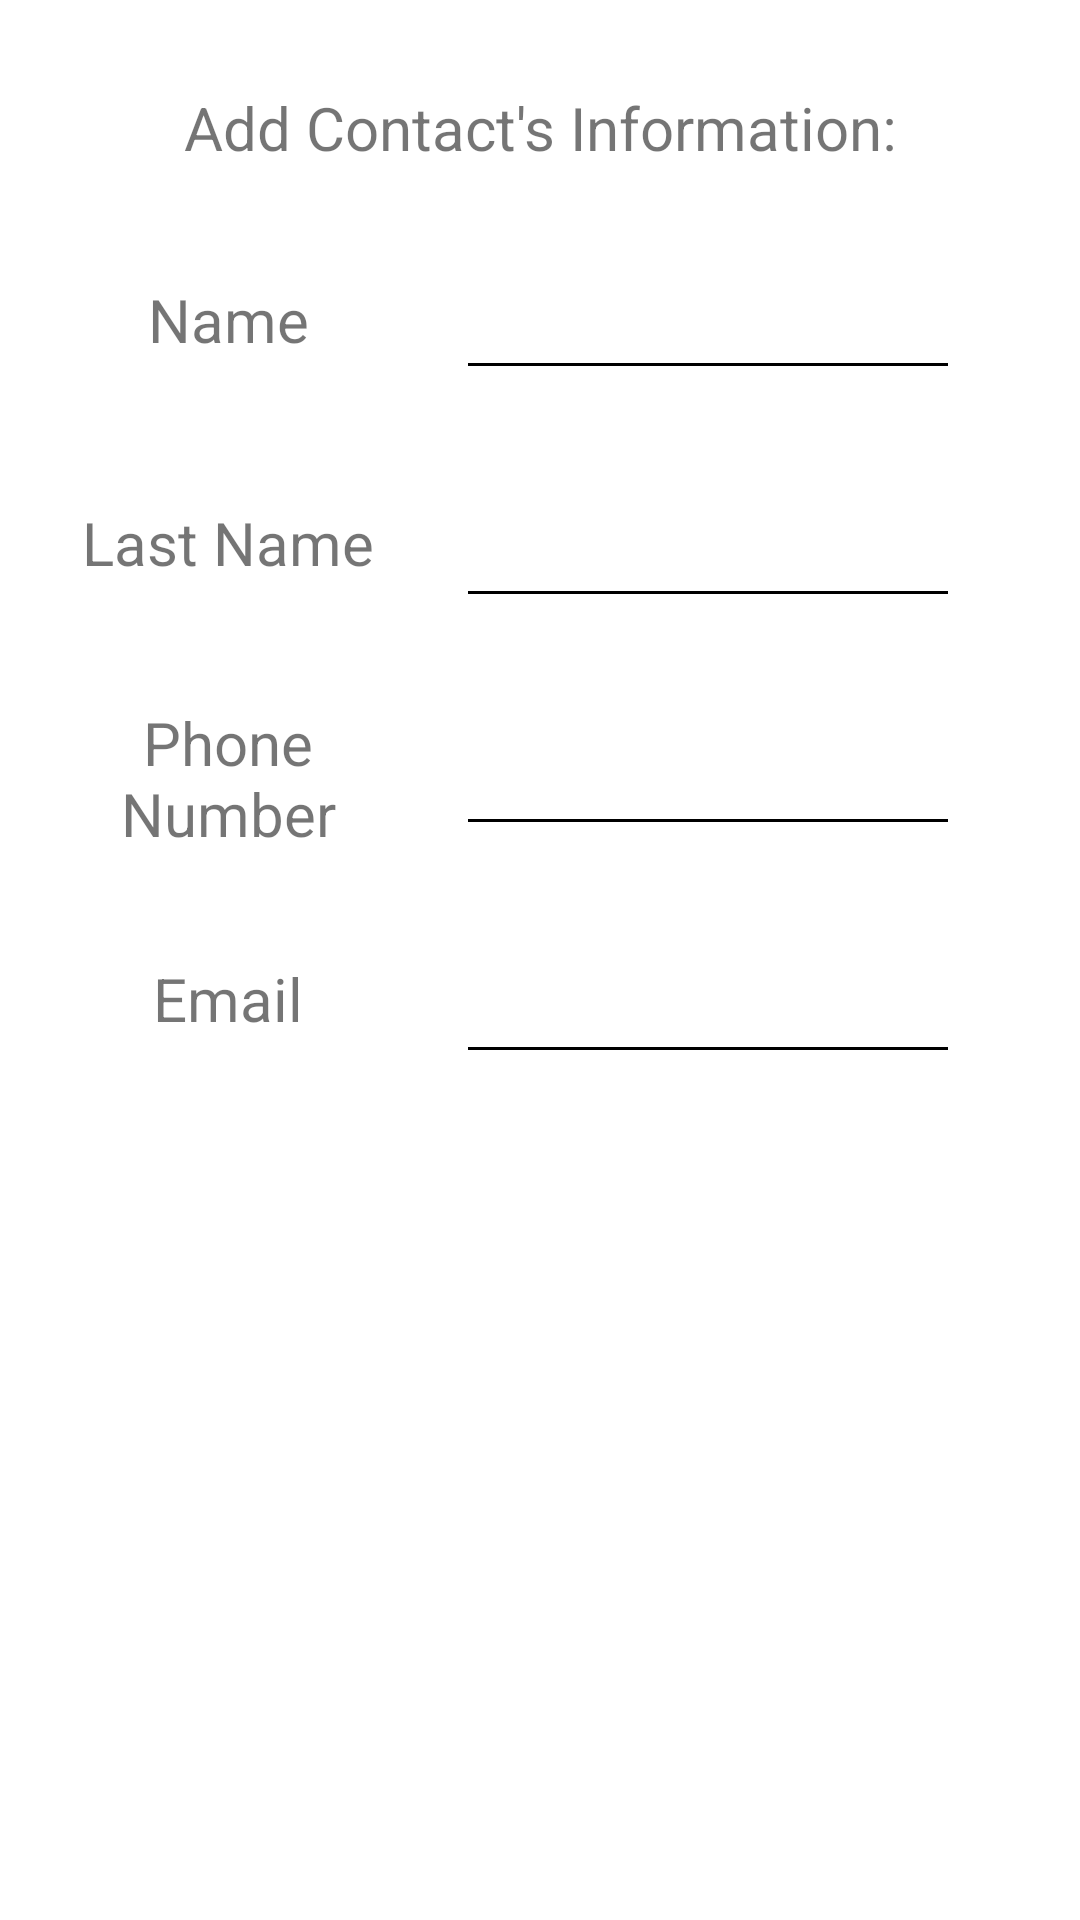

This screen was rendered from an Android layout file. Write that file and the resources it references.
<!-- AndroidManifest.xml: application theme AppTheme -->
<!-- res/layout/activity_add_contact.xml -->
<?xml version="1.0" encoding="utf-8"?>
<ScrollView xmlns:android="http://schemas.android.com/apk/res/android"
    xmlns:app="http://schemas.android.com/apk/res-auto"
    xmlns:tools="http://schemas.android.com/tools"
    android:fillViewport="true"
    android:id="@+id/scrollView2"
    android:layout_width="fill_parent"
    android:layout_height="fill_parent">

    <android.support.constraint.ConstraintLayout xmlns:android="http://schemas.android.com/apk/res/android"
        xmlns:app="http://schemas.android.com/apk/res-auto"
        xmlns:tools="http://schemas.android.com/tools"
        android:layout_width="match_parent"
        android:layout_height="match_parent"
        android:background="@color/white"
        tools:context="com.unipi.nikoletta_michopoulou.addressbook.addressbook.AddContact"
        tools:layout_editor_absoluteY="81dp">

        <TextView
            android:id="@+id/textView"
            android:layout_width="132dp"
            android:layout_height="43dp"
            android:layout_marginEnd="30dp"
            android:layout_marginStart="30dp"
            android:layout_marginTop="85dp"
            android:gravity="center"
            android:text="Name"
            android:textSize="20sp"
            app:layout_constraintEnd_toStartOf="@+id/editText"
            app:layout_constraintStart_toStartOf="parent"
            app:layout_constraintTop_toTopOf="parent" />

        <TextView
            android:id="@+id/textView2"
            android:layout_width="132dp"
            android:layout_height="46dp"
            android:layout_marginEnd="30dp"
            android:layout_marginStart="30dp"
            android:layout_marginTop="30dp"
            android:gravity="center"
            android:text="Last Name"
            android:textSize="20sp"
            app:layout_constraintEnd_toStartOf="@+id/editText2"
            app:layout_constraintStart_toStartOf="parent"
            app:layout_constraintTop_toBottomOf="@+id/textView" />

        <TextView
            android:id="@+id/textView3"
            android:layout_width="132dp"
            android:layout_height="46dp"
            android:layout_marginEnd="30dp"
            android:layout_marginStart="30dp"
            android:layout_marginTop="30dp"
            android:gravity="center"
            android:text="Phone Number"
            android:textSize="20sp"
            app:layout_constraintEnd_toStartOf="@+id/editText3"
            app:layout_constraintStart_toStartOf="parent"
            app:layout_constraintTop_toBottomOf="@+id/textView2" />

        <TextView
            android:id="@+id/textView4"
            android:layout_width="132dp"
            android:layout_height="46dp"
            android:layout_marginEnd="30dp"
            android:layout_marginStart="30dp"
            android:layout_marginTop="30dp"
            android:gravity="center"
            android:text="Email"
            android:textSize="20sp"
            app:layout_constraintEnd_toStartOf="@+id/editText4"
            app:layout_constraintStart_toStartOf="parent"
            app:layout_constraintTop_toBottomOf="@+id/textView3" />

        <EditText
            android:id="@+id/editText"
            android:layout_width="168dp"
            android:layout_height="45dp"
            android:layout_marginEnd="40dp"
            android:layout_marginTop="85dp"
            android:backgroundTint="@android:color/black"
            android:ems="10"
            android:gravity="center"
            android:inputType="textPersonName"
            android:maxLength="20"
            android:text=""
            app:layout_constraintEnd_toEndOf="parent"
            app:layout_constraintTop_toTopOf="parent"
            android:layout_marginRight="40dp" />

        <EditText
            android:id="@+id/editText2"
            android:layout_width="168dp"
            android:layout_height="46dp"
            android:layout_marginEnd="40dp"
            android:layout_marginTop="30dp"
            android:backgroundTint="@android:color/black"
            android:ems="10"
            android:gravity="center"
            android:inputType="textPersonName"
            android:maxLength="20"
            android:text=""
            app:layout_constraintEnd_toEndOf="parent"
            app:layout_constraintTop_toBottomOf="@+id/editText"
            android:layout_marginRight="40dp" />

        <EditText
            android:id="@+id/editText3"
            android:layout_width="168dp"
            android:layout_height="46dp"
            android:layout_marginEnd="40dp"
            android:layout_marginTop="30dp"
            android:backgroundTint="@android:color/black"
            android:ems="10"
            android:gravity="center"
            android:inputType="number"
            android:text=""
            app:layout_constraintEnd_toEndOf="parent"
            app:layout_constraintTop_toBottomOf="@+id/editText2"
            android:layout_marginRight="40dp" />

        <EditText
            android:id="@+id/editText4"
            android:layout_width="168dp"
            android:layout_height="46dp"
            android:layout_marginEnd="40dp"
            android:layout_marginTop="30dp"
            android:backgroundTint="@android:color/black"
            android:ems="10"
            android:gravity="center"
            android:inputType="textEmailAddress"
            android:text=""
            app:layout_constraintEnd_toEndOf="parent"
            app:layout_constraintTop_toBottomOf="@+id/editText3"
            android:layout_marginRight="40dp" />

        <Button
            android:id="@+id/button"
            android:layout_width="wrap_content"
            android:layout_height="wrap_content"
            android:layout_marginBottom="40dp"
            android:layout_marginEnd="40dp"
            android:layout_marginStart="40dp"
            android:layout_marginTop="40dp"
            android:background="@drawable/buttonselector"
            android:onClick="insert"
            android:text="Save"
            android:textColor="#FFFF"
            app:layout_constraintBottom_toBottomOf="parent"
            app:layout_constraintEnd_toEndOf="parent"
            app:layout_constraintStart_toStartOf="parent"
            app:layout_constraintTop_toBottomOf="@+id/editText4" />

        <TextView
            android:id="@+id/textView5"
            android:layout_width="327dp"
            android:layout_height="35dp"
            android:layout_marginBottom="8dp"
            android:layout_marginEnd="16dp"
            android:layout_marginStart="16dp"
            android:layout_marginTop="8dp"
            android:gravity="center"
            android:text="Add Contact's Information:"
            android:textSize="20sp"
            app:layout_constraintBottom_toTopOf="@+id/textView"
            app:layout_constraintEnd_toEndOf="parent"
            app:layout_constraintStart_toStartOf="parent"
            app:layout_constraintTop_toTopOf="parent" />
    </android.support.constraint.ConstraintLayout>
</ScrollView>
<!-- resources referenced by this layout -->
<resources>
  <color name="white">#FFFFFF</color>
  <style name="AppTheme" parent="Theme.AppCompat.Light.DarkActionBar">
          
          <item name="colorPrimary">@color/my_grey</item>
          <item name="colorPrimaryDark">@color/black</item>
          <item name="colorAccent">@color/my_grey</item>
      </style>
  <color name="my_grey">#2F4F4F</color>
  <color name="black">#000000</color>
</resources>
